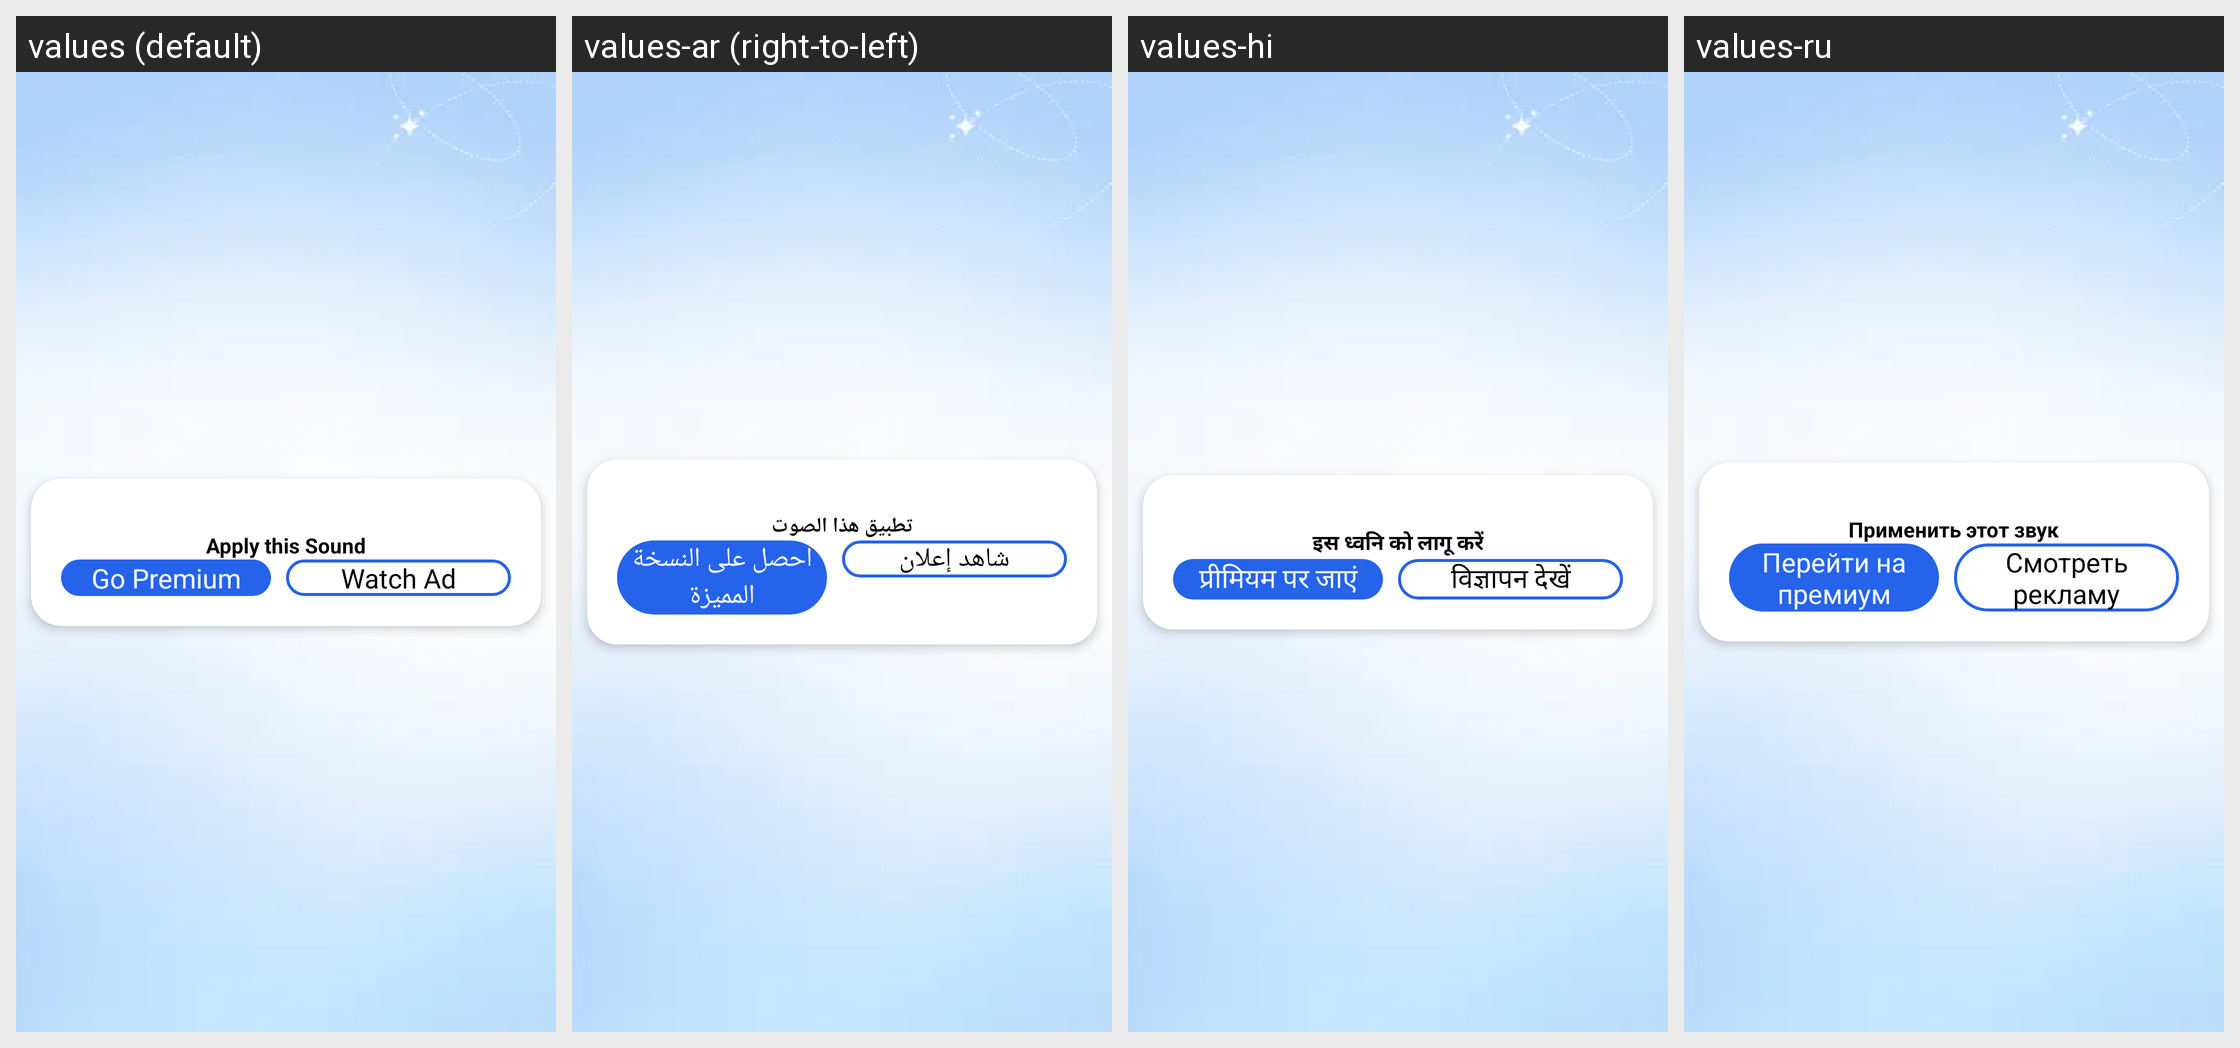

Locale-by-locale string values for the Android screen shown in this grid:
Android screen res/layout/reward_dialogue.xml rendered under 4 locales, left to right: values (default), values-ar (right-to-left), values-hi, values-ru. Device: Nexus 5 (rendered at 1080×1920; each locale shown at half size, 540×960, under a caption strip naming it); theme Theme.FindMyPhoneViaClap.
Other locales in the repository, not shown: values-de, values-es, values-fr, values-it, values-pt, values-tr.
Strings drawn on this screen, with the default value and each locale's value (text and hints the layout hard-codes, and strings that could not be matched under every locale, appear in the picture but are not listed):

apply_this_sound
  values: Apply this Sound
  values-ar: تطبيق هذا الصوت
  values-hi: इस ध्वनि को लागू करें
  values-ru: Применить этот звук

go_premium
  values: Go Premium
  values-ar: احصل على النسخة المميزة
  values-hi: प्रीमियम पर जाएं
  values-ru: Перейти на премиум

watch_ad
  values: Watch Ad
  values-ar: شاهد إعلان
  values-hi: विज्ञापन देखें
  values-ru: Смотреть рекламу
